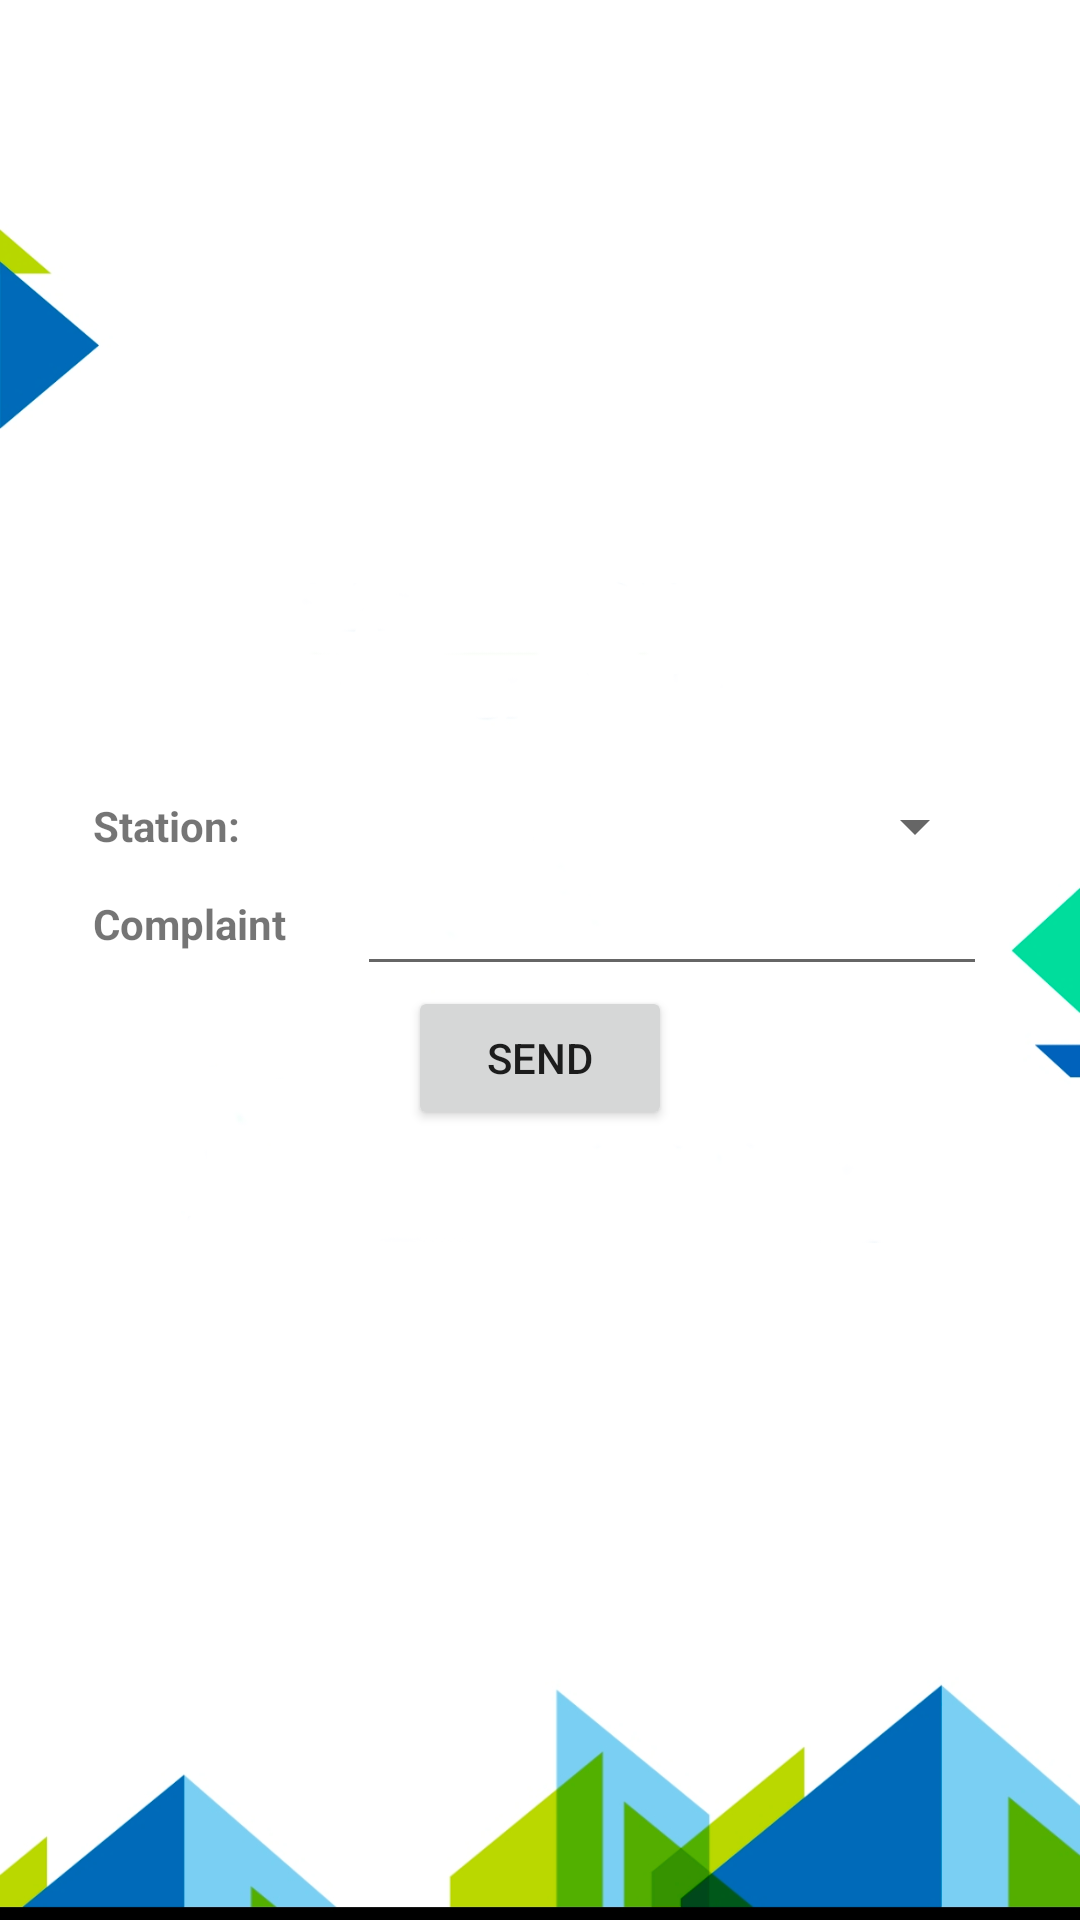

Android layout source for this screen:
<!-- AndroidManifest.xml: application theme Theme.Ev_charging -->
<!-- res/layout/activity_send_complaint.xml -->
<?xml version="1.0" encoding="utf-8"?>
<LinearLayout xmlns:android="http://schemas.android.com/apk/res/android"
    xmlns:app="http://schemas.android.com/apk/res-auto"
    xmlns:tools="http://schemas.android.com/tools"
    android:layout_width="match_parent"
    android:layout_height="match_parent"
    android:orientation="vertical"
    tools:context=".send_complaint"
    android:background="@drawable/homii">

    <TableLayout
        android:layout_width="match_parent"
        android:layout_height="match_parent"
        android:gravity="center">

        <TableRow
            android:layout_width="match_parent"
            android:layout_height="match_parent"
            android:gravity="center">

            <TextView
                android:id="@+id/textView18"
                android:layout_width="wrap_content"
                android:layout_height="wrap_content"
                android:text="Station:"
                android:textStyle="bold"/>

            <Spinner
                android:id="@+id/spinner4"
                android:layout_width="match_parent"
                android:layout_height="wrap_content" />
        </TableRow>

        <TableRow
            android:layout_width="match_parent"
            android:layout_height="wrap_content"
            android:gravity="center">

            <TextView
                android:id="@+id/textView30"
                android:layout_width="wrap_content"
                android:layout_height="wrap_content"
                android:text="Complaint"
                android:textStyle="bold"/>

            <EditText
                android:id="@+id/editTextTextPersonName13"
                android:layout_width="wrap_content"
                android:layout_height="wrap_content"
                android:ems="10"
                android:inputType="textPersonName" />
        </TableRow>

        <TableRow
            android:layout_width="match_parent"
            android:layout_height="wrap_content"
            android:gravity="center">

            <Button
                android:id="@+id/button15"
                android:layout_width="wrap_content"
                android:layout_height="wrap_content"
                android:text="send" />
        </TableRow>

    </TableLayout>
</LinearLayout>
<!-- resources referenced by this layout -->
<resources>
  <!-- drawable homii: png bitmap (drawable, 119542 bytes) -->
  <style name="Theme.Ev_charging" parent="Theme.MaterialComponents.DayNight.DarkActionBar">
          
          <item name="colorPrimary">@color/purple_500</item>
          <item name="colorPrimaryVariant">@color/purple_700</item>
          <item name="colorOnPrimary">@color/white</item>
          
          <item name="colorSecondary">@color/teal_200</item>
          <item name="colorSecondaryVariant">@color/teal_700</item>
          <item name="colorOnSecondary">@color/black</item>
          
          <item name="android:statusBarColor" tools:targetApi="l">?attr/colorPrimaryVariant</item>
          
      </style>
  <color name="purple_500">#1237BD</color>
  <color name="purple_700">#FF3700B3</color>
  <color name="white">#FFFFFFFF</color>
  <color name="teal_200">#FF03DAC5</color>
  <color name="teal_700">#FF018786</color>
  <color name="black">#FF000000</color>
</resources>
